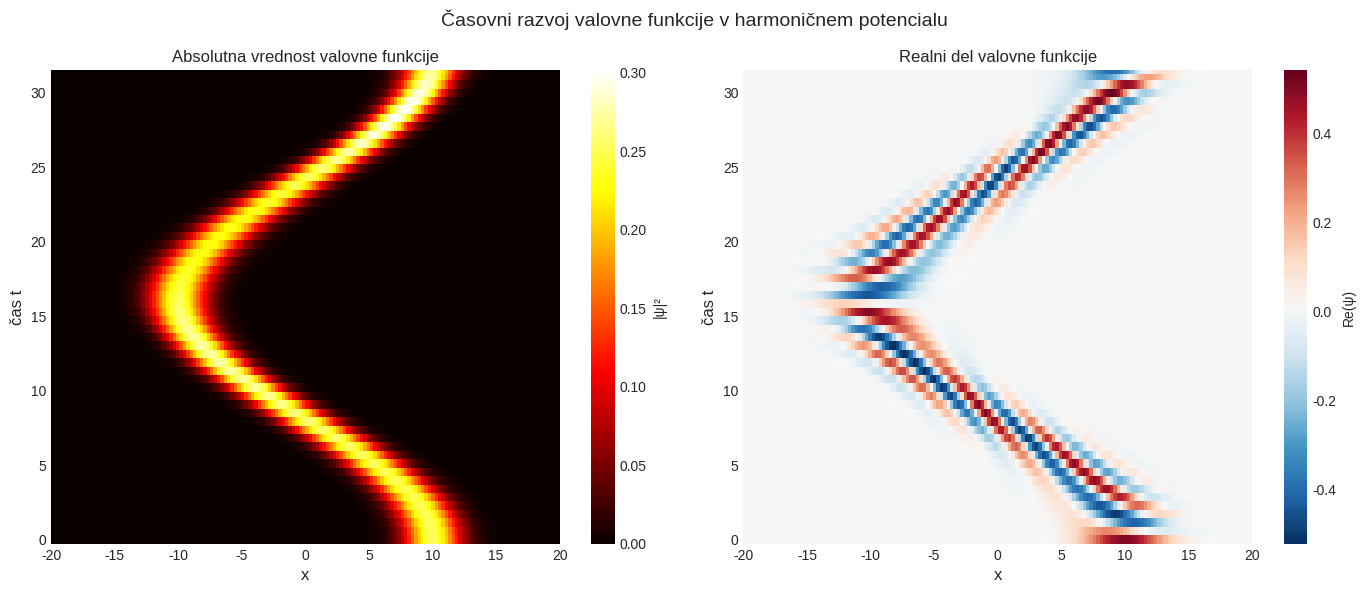
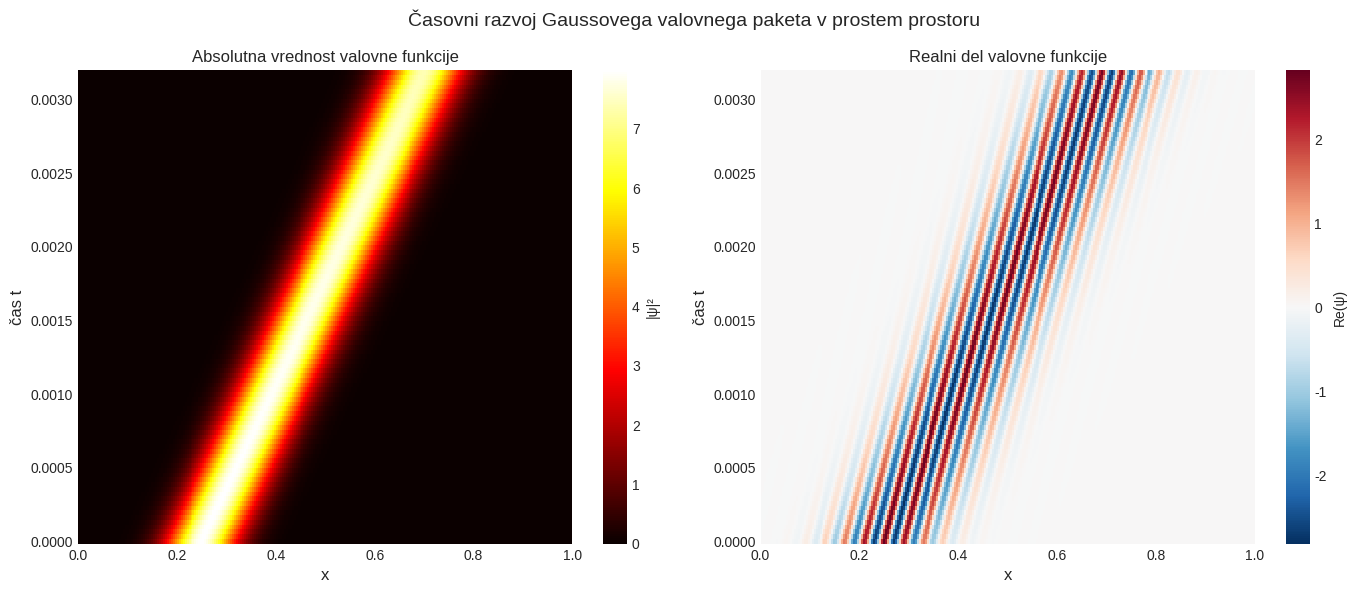
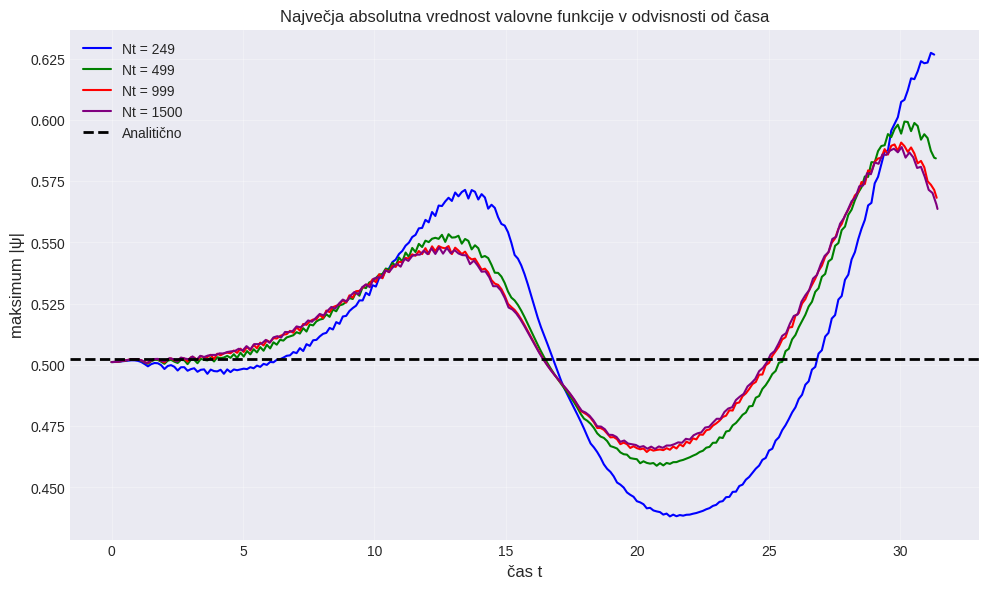
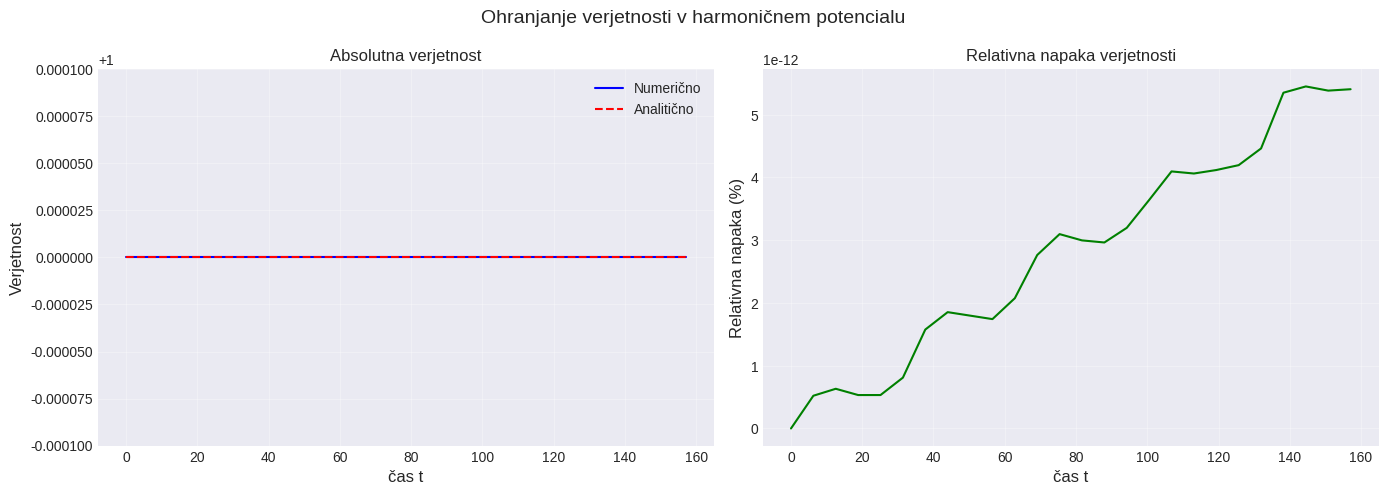
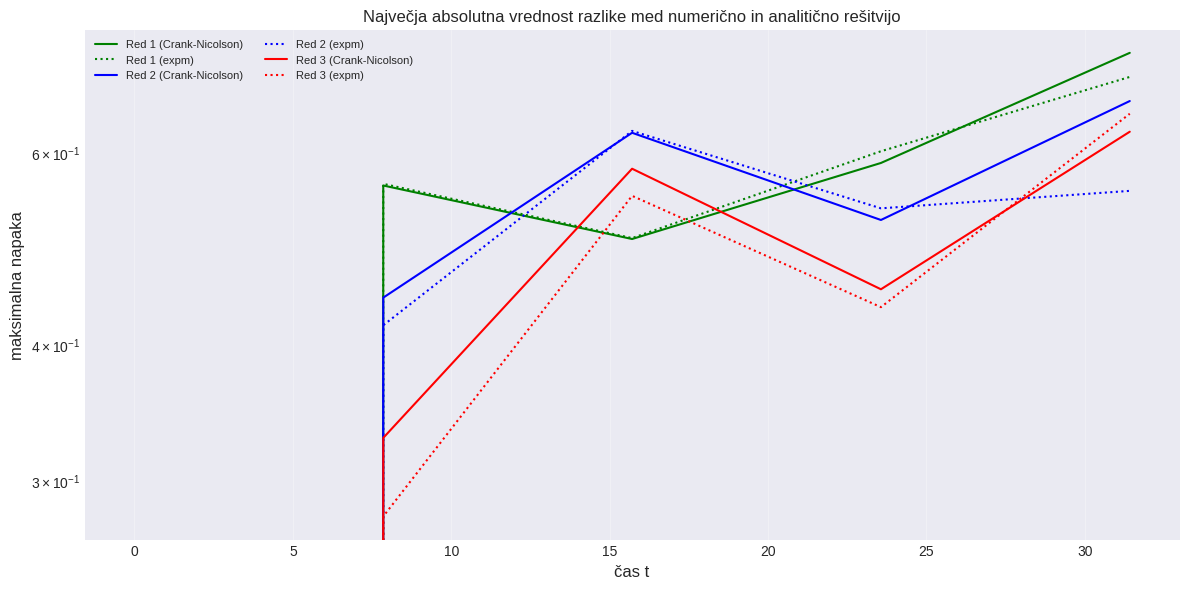

Here is the Python script that generated these plots, in order:
import numpy as np
import matplotlib.pyplot as plt
from scipy.sparse import diags, csr_matrix
from scipy.sparse.linalg import splu
from scipy.linalg import expm
import time
import warnings
warnings.filterwarnings('ignore')

# Set style for plots
plt.style.use('seaborn-v0_8-darkgrid')
plt.rcParams['figure.dpi'] = 150
plt.rcParams['font.size'] = 10
plt.rcParams['pdf.fonttype'] = 42
plt.rcParams['ps.fonttype'] = 42

# ============================================
# Helper Functions for Finite Differences
# ============================================

def get_second_derivative_matrix(order, N, dx):
    """
    Get second derivative matrix of specified order.
    order: 1, 2, 3, 4 (order of approximation)
    Returns sparse matrix
    """
    if order == 1:
        # 2nd order central difference (tridiagonal)
        a = 1.0 / dx**2
        main_diag = -2.0 * a * np.ones(N)
        off_diag = a * np.ones(N-1)
        return diags([off_diag, main_diag, off_diag], [-1, 0, 1], format='csr')
    
    elif order == 2:
        # 4th order central difference (pentadiagonal)
        a = 1.0 / (12.0 * dx**2)
        main_diag = -30.0 * a * np.ones(N)
        off1_diag = 16.0 * a * np.ones(N-1)
        off2_diag = -1.0 * a * np.ones(N-2)
        return diags([off2_diag, off1_diag, main_diag, off1_diag, off2_diag],
                     [-2, -1, 0, 1, 2], format='csr')
    
    elif order == 3:
        # 6th order central difference (heptadiagonal)
        a = 1.0 / (180.0 * dx**2)
        main_diag = -490.0 * a * np.ones(N)
        off1_diag = 270.0 * a * np.ones(N-1)
        off2_diag = -27.0 * a * np.ones(N-2)
        off3_diag = 2.0 * a * np.ones(N-3)
        return diags([off3_diag, off2_diag, off1_diag, main_diag, off1_diag, off2_diag, off3_diag],
                     [-3, -2, -1, 0, 1, 2, 3], format='csr')
    
    elif order == 4:
        # 8th order central difference (nonadiagonal)
        a = 1.0 / dx**2
        main_diag = -205.0/72.0 * a * np.ones(N)
        off1_diag = 8.0/5.0 * a * np.ones(N-1)
        off2_diag = -1.0/5.0 * a * np.ones(N-2)
        off3_diag = 8.0/315.0 * a * np.ones(N-3)
        off4_diag = -1.0/560.0 * a * np.ones(N-4)
        return diags([off4_diag, off3_diag, off2_diag, off1_diag, main_diag, off1_diag, off2_diag, off3_diag, off4_diag],
                     [-4, -3, -2, -1, 0, 1, 2, 3, 4], format='csr')
    
    else:
        raise ValueError(f"Order {order} not implemented")


class SchrodingerSolver:
    def __init__(self, x_min, x_max, Nx, dt, V, derivative_order=1, use_expm=False):
        """
        Initialize Schrödinger equation solver.
        derivative_order: 1, 2, 3, 4 (order of spatial derivative approximation)
        use_expm: if True, use matrix exponential instead of Crank-Nicolson
        """
        self.x_min = x_min
        self.x_max = x_max
        self.Nx = Nx
        self.dt = dt
        self.derivative_order = derivative_order
        self.use_expm = use_expm
        
        # Spatial grid
        self.x = np.linspace(x_min, x_max, Nx)
        self.dx = (x_max - x_min) / (Nx - 1)
        
        # Potential on grid - ensure it's a 1D array
        V_vals = V(self.x)
        if isinstance(V_vals, (int, float)):
            self.V = V_vals * np.ones(Nx)
        else:
            self.V = np.asarray(V_vals).flatten()
        
        # Build second derivative matrix
        self.D2 = get_second_derivative_matrix(derivative_order, Nx, self.dx)
        D2_dense = self.D2.toarray()
        
        # Hamiltonian: H = -0.5 * d²/dx² + V(x)
        self.H = -0.5 * D2_dense + np.diag(self.V)
        
        if use_expm:
            # Use matrix exponential for time evolution
            self.U = expm(-1j * self.H * dt)
            self.use_sparse = False
        else:
            # Crank-Nicolson: A ψ^{n+1} = A* ψ^n
            # A = I + i dt/2 H
            # A* = I - i dt/2 H
            self.A = np.eye(Nx, dtype=complex) + 1j * dt * self.H / 2
            self.Astar = np.eye(Nx, dtype=complex) - 1j * dt * self.H / 2
            # Precompute LU decomposition for sparse matrix
            A_sparse = csr_matrix(self.A)
            try:
                self.lu = splu(A_sparse)
                self.use_sparse = True
            except:
                self.use_sparse = False
    
    def step(self, psi):
        """Advance one time step"""
        if self.use_expm:
            return self.U @ psi
        else:
            rhs = self.Astar @ psi
            if self.use_sparse:
                return self.lu.solve(rhs)
            else:
                return np.linalg.solve(self.A, rhs)
    
    def solve(self, psi0, t_max, save_interval=10):
        """Solve time evolution"""
        n_steps = int(t_max / self.dt)
        psi = psi0.copy()
        
        save_indices = list(range(0, n_steps + 1, save_interval))
        if save_indices[-1] != n_steps:
            save_indices.append(n_steps)
        
        psi_saved = []
        times_saved = []
        
        for step in range(n_steps + 1):
            if step in save_indices:
                psi_saved.append(psi.copy())
                times_saved.append(step * self.dt)
            if step < n_steps:
                psi = self.step(psi)
        
        return np.array(times_saved), np.array(psi_saved)


# ============================================
# Part 1: Harmonic Oscillator - Coherent State
# ============================================

def harmonic_oscillator_potential(x, k=1.0):
    return 0.5 * k * x**2

def coherent_state(x, t, alpha, lam, omega):
    """Analytical coherent state solution"""
    xi = alpha * x
    xi_lam = alpha * lam
    prefactor = np.sqrt(alpha / np.sqrt(np.pi))
    real_part = -0.5 * (xi - xi_lam * np.cos(omega * t))**2
    imag_part = -(omega * t / 2 + xi * xi_lam * np.sin(omega * t) - 0.25 * xi_lam**2 * np.sin(2 * omega * t))
    return prefactor * np.exp(real_part + 1j * imag_part)

def run_harmonic_oscillator():
    """Run harmonic oscillator simulation"""
    print("\n" + "="*60)
    print("Harmonski oscilator - koherentno stanje")
    print("="*60)
    
    # Parameters
    omega = 0.2
    lam = 10.0
    k = omega**2
    alpha = k**0.25
    
    # Spatial grid
    x_min, x_max = -40, 40
    Nx = 300
    dx = (x_max - x_min) / (Nx - 1)
    x = np.linspace(x_min, x_max, Nx)
    
    # Time parameters
    T = 2 * np.pi / omega
    t_max = T  # One period for better visualization
    dt = T / 500  # 500 steps per period
    
    print(f"ω = {omega}, λ = {lam}, T = {T:.4f}")
    print(f"Spatial grid: [{x_min}, {x_max}], Nx={Nx}")
    print(f"dt = {dt:.6f}, t_max = {t_max:.4f}")
    
    # Initial condition
    psi0 = coherent_state(x, 0, alpha, lam, omega)
    norm = np.sqrt(np.sum(np.abs(psi0)**2) * dx)
    psi0 = psi0 / norm
    
    # Solve
    V = lambda x: harmonic_oscillator_potential(x, k)
    solver = SchrodingerSolver(x_min, x_max, Nx, dt, V, derivative_order=1)
    times, psi_saved = solver.solve(psi0, t_max, save_interval=int(T/dt/50))
    
    # Create heatmaps
    fig, axes = plt.subplots(1, 2, figsize=(14, 6))
    
    # Prepare data for heatmaps
    X, T_grid = np.meshgrid(x, times)
    prob_density = np.array([np.abs(psi)**2 for psi in psi_saved])
    real_part = np.array([np.real(psi) for psi in psi_saved])
    
    # Plot probability density
    im1 = axes[0].pcolormesh(X, T_grid, prob_density, shading='auto', cmap='hot')
    axes[0].set_xlabel('x', fontsize=12)
    axes[0].set_ylabel('čas t', fontsize=12)
    axes[0].set_title('Absolutna vrednost valovne funkcije', fontsize=12)
    axes[0].set_xlim(-20, 20)
    plt.colorbar(im1, ax=axes[0], label='|ψ|²')
    
    # Plot real part
    im2 = axes[1].pcolormesh(X, T_grid, real_part, shading='auto', cmap='RdBu_r')
    axes[1].set_xlabel('x', fontsize=12)
    axes[1].set_ylabel('čas t', fontsize=12)
    axes[1].set_title('Realni del valovne funkcije', fontsize=12)
    axes[1].set_xlim(-20, 20)
    plt.colorbar(im2, ax=axes[1], label='Re(ψ)')
    
    plt.suptitle('Časovni razvoj valovne funkcije v harmoničnem potencialu', fontsize=14)
    plt.tight_layout()
    plt.savefig('harmonic_oscillator_heatmap.pdf', dpi=300, bbox_inches='tight')
    print("Shranjeno: harmonic_oscillator_heatmap.pdf")
    
    return fig


# ============================================
# Part 2: Free Particle - Gaussian Wave Packet
# ============================================

def free_particle_potential(x):
    return 0.0

def gaussian_wavepacket_initial(x, sigma0, k0, lam):
    prefactor = (2 * np.pi * sigma0**2)**(-0.25)
    exponent = -(x - lam)**2 / (2 * sigma0)**2 + 1j * k0 * (x - lam)
    return prefactor * np.exp(exponent)

def analytical_solution_free(x, t, sigma0, k0, lam):
    denom = 1 + 1j * t / (2 * sigma0**2)
    prefactor = (2 * np.pi * sigma0**2)**(-0.25) / np.sqrt(denom)
    numerator = -(x - lam)**2 / (2 * sigma0)**2 + 1j * k0 * (x - lam) - 1j * k0**2 * t / 2
    return prefactor * np.exp(numerator / denom)

def run_free_particle():
    """Run free particle simulation"""
    print("\n" + "="*60)
    print("Prosti delec - Gaussov valovni paket")
    print("="*60)
    
    # Parameters
    sigma0 = 1/20
    k0 = 50 * np.pi
    lam = 0.25
    
    # Spatial grid
    x_min, x_max = -0.5, 1.5
    Nx = 500  # Reduced for faster computation
    dx = (x_max - x_min) / (Nx - 1)
    x = np.linspace(x_min, x_max, Nx)
    
    # Time parameters
    dt = 2 * dx**2
    v_group = k0
    distance = 0.75 - lam
    t_max = distance / v_group
    n_steps = int(t_max / dt)
    
    # Ensure reasonable number of steps
    if n_steps > 500:
        dt = t_max / 500
        n_steps = 500
    
    print(f"σ₀ = {sigma0}, k₀ = {k0:.1f}π, λ = {lam}")
    print(f"Spatial grid: [{x_min}, {x_max}], Nx={Nx}, dx={dx:.6f}")
    print(f"dt = {dt:.6f}, t_max = {t_max:.6f}, n_steps = {n_steps}")
    
    # Initial condition
    psi0 = gaussian_wavepacket_initial(x, sigma0, k0, lam)
    norm = np.sqrt(np.sum(np.abs(psi0)**2) * dx)
    psi0 = psi0 / norm
    
    print(f"Initial norm after normalization: {np.sqrt(np.sum(np.abs(psi0)**2) * dx):.6f}")
    
    # Solve
    V = lambda x: free_particle_potential(x)
    solver = SchrodingerSolver(x_min, x_max, Nx, dt, V, derivative_order=1)
    
    # Solve and save at regular intervals
    n_save = 80
    save_interval = max(1, n_steps // n_save)
    times, psi_saved = solver.solve(psi0, t_max, save_interval=save_interval)
    
    print(f"Saved {len(times)} time steps")
    
    # Create heatmaps
    fig, axes = plt.subplots(1, 2, figsize=(14, 6))
    
    # Prepare data
    X, T_grid = np.meshgrid(x, times)
    prob_density = np.array([np.abs(psi)**2 for psi in psi_saved])
    real_part = np.array([np.real(psi) for psi in psi_saved])
    
    # Plot probability density
    im1 = axes[0].pcolormesh(X, T_grid, prob_density, shading='auto', cmap='hot')
    axes[0].set_xlabel('x', fontsize=12)
    axes[0].set_ylabel('čas t', fontsize=12)
    axes[0].set_title('Absolutna vrednost valovne funkcije', fontsize=12)
    axes[0].set_xlim(0, 1)
    plt.colorbar(im1, ax=axes[0], label='|ψ|²')
    
    # Plot real part
    im2 = axes[1].pcolormesh(X, T_grid, real_part, shading='auto', cmap='RdBu_r')
    axes[1].set_xlabel('x', fontsize=12)
    axes[1].set_ylabel('čas t', fontsize=12)
    axes[1].set_title('Realni del valovne funkcije', fontsize=12)
    axes[1].set_xlim(0, 1)
    plt.colorbar(im2, ax=axes[1], label='Re(ψ)')
    
    plt.suptitle('Časovni razvoj Gaussovega valovnega paketa v prostem prostoru', fontsize=14)
    plt.tight_layout()
    plt.savefig('free_particle_heatmap.pdf', dpi=300, bbox_inches='tight')
    print("Shranjeno: free_particle_heatmap.pdf")
    
    return fig


# ============================================
# Part 3: Error analysis - Maximum height vs time
# ============================================

def run_maximum_height_analysis():
    """Analyze maximum height oscillation"""
    print("\n" + "="*60)
    print("Analiza višine maksimuma valovne funkcije")
    print("="*60)
    
    # Parameters
    omega = 0.2
    lam = 10.0
    k = omega**2
    alpha = k**0.25
    
    # Spatial grid
    x_min, x_max = -40, 40
    Nx = 200  # Reduced for faster computation
    dx = (x_max - x_min) / (Nx - 1)
    x = np.linspace(x_min, x_max, Nx)
    
    # Time parameters
    T = 2 * np.pi / omega
    t_max = T  # One period
    dt_values = [T/250, T/500, T/1000, T/1500]
    
    # Analytical maximum height (constant for coherent state)
    analytic_max = np.sqrt(alpha / np.sqrt(np.pi))
    
    fig, ax = plt.subplots(figsize=(10, 6))
    colors = ['blue', 'green', 'red', 'purple']
    
    V = lambda x: harmonic_oscillator_potential(x, k)
    
    for i, dt in enumerate(dt_values):
        Nt = int(t_max / dt)
        print(f"  Nt = {Nt}, dt = {dt:.6f}")
        
        solver = SchrodingerSolver(x_min, x_max, Nx, dt, V, derivative_order=1)
        psi0 = coherent_state(x, 0, alpha, lam, omega)
        norm = np.sqrt(np.sum(np.abs(psi0)**2) * dx)
        psi0 = psi0 / norm
        
        save_interval = max(1, Nt // 200)
        times, psi_saved = solver.solve(psi0, t_max, save_interval=save_interval)
        
        max_heights = [np.max(np.abs(psi)) for psi in psi_saved]
        ax.plot(times, max_heights, '-', color=colors[i], linewidth=1.5,
                label=f'Nt = {Nt}')
    
    ax.axhline(y=analytic_max, color='black', linestyle='--', linewidth=2, label='Analitično')
    ax.set_xlabel('čas t', fontsize=12)
    ax.set_ylabel('maksimum |ψ|', fontsize=12)
    ax.set_title('Največja absolutna vrednost valovne funkcije v odvisnosti od časa', fontsize=12)
    ax.legend()
    ax.grid(True, alpha=0.3)
    
    plt.tight_layout()
    plt.savefig('max_height_analysis.pdf', dpi=300, bbox_inches='tight')
    print("Shranjeno: max_height_analysis.pdf")
    
    return fig


# ============================================
# Part 4: Probability conservation
# ============================================

def run_probability_conservation():
    """Analyze probability conservation"""
    print("\n" + "="*60)
    print("Ohranjanje verjetnosti")
    print("="*60)
    
    # Parameters
    omega = 0.2
    lam = 10.0
    k = omega**2
    alpha = k**0.25
    
    # Spatial grid
    x_min, x_max = -40, 40
    Nx = 200
    dx = (x_max - x_min) / (Nx - 1)
    x = np.linspace(x_min, x_max, Nx)
    
    # Time parameters
    T = 2 * np.pi / omega
    t_max = 5 * T  # 5 periods
    dt = T / 500
    
    print(f"t_max = {t_max:.2f} (5 period), dt = {dt:.6f}")
    
    # Numerical solution
    V = lambda x: harmonic_oscillator_potential(x, k)
    psi0 = coherent_state(x, 0, alpha, lam, omega)
    norm = np.sqrt(np.sum(np.abs(psi0)**2) * dx)
    psi0 = psi0 / norm
    
    solver = SchrodingerSolver(x_min, x_max, Nx, dt, V, derivative_order=1)
    times, psi_saved = solver.solve(psi0, t_max, save_interval=100)
    
    # Calculate probabilities
    prob_numerical = [np.sum(np.abs(psi)**2) * dx for psi in psi_saved]
    
    # Analytical probability on the same grid
    prob_analytical = []
    for t in times:
        psi_ana = coherent_state(x, t, alpha, lam, omega)
        psi_ana = psi_ana / np.sqrt(np.sum(np.abs(psi_ana)**2) * dx)
        prob_analytical.append(np.sum(np.abs(psi_ana)**2) * dx)
    
    # Convert to lists for easier manipulation
    prob_numerical = np.array(prob_numerical)
    prob_analytical = np.array(prob_analytical)
    
    # Calculate relative error
    rel_error = np.abs(prob_numerical - prob_analytical) / prob_analytical * 100
    
    # Plot
    fig, axes = plt.subplots(1, 2, figsize=(14, 5))
    
    # Left plot: Absolute probability
    ax1 = axes[0]
    ax1.plot(times, prob_numerical, 'b-', linewidth=1.5, label='Numerično')
    ax1.plot(times, prob_analytical, 'r--', linewidth=1.5, label='Analitično')
    ax1.set_xlabel('čas t', fontsize=12)
    ax1.set_ylabel('Verjetnost', fontsize=12)
    ax1.set_title('Absolutna verjetnost', fontsize=12)
    ax1.legend()
    ax1.grid(True, alpha=0.3)
    # Set y limits close to 1 to see small variations
    ax1.set_ylim(0.9999, 1.0001)
    
    # Right plot: Relative error
    ax2 = axes[1]
    ax2.plot(times, rel_error, 'g-', linewidth=1.5)
    ax2.set_xlabel('čas t', fontsize=12)
    ax2.set_ylabel('Relativna napaka (%)', fontsize=12)
    ax2.set_title('Relativna napaka verjetnosti', fontsize=12)
    ax2.grid(True, alpha=0.3)
    
    plt.suptitle('Ohranjanje verjetnosti v harmoničnem potencialu', fontsize=14)
    plt.tight_layout()
    plt.savefig('probability_conservation.pdf', dpi=300, bbox_inches='tight')
    print("Shranjeno: probability_conservation.pdf")
    print(f"Povprečna relativna napaka: {np.mean(rel_error):.6f}%")
    
    return fig


# ============================================
# Part 5: Error comparison for different orders
# ============================================

def run_order_comparison():
    """Compare different spatial derivative orders"""
    print("\n" + "="*60)
    print("Primerjava redov natančnosti prostorske diskretizacije")
    print("="*60)
    
    # Parameters
    omega = 0.2
    lam = 10.0
    k = omega**2
    alpha = k**0.25
    
    # Spatial grid (smaller for faster computation)
    x_min, x_max = -40, 40
    Nx = 80
    dx = (x_max - x_min) / (Nx - 1)
    x = np.linspace(x_min, x_max, Nx)
    
    # Time parameters
    T = 2 * np.pi / omega
    t_max = T  # One period
    dt = T / 200
    
    print(f"Nx = {Nx}, dt = {dt:.6f}")
    
    V = lambda x: harmonic_oscillator_potential(x, k)
    psi0 = coherent_state(x, 0, alpha, lam, omega)
    norm = np.sqrt(np.sum(np.abs(psi0)**2) * dx)
    psi0 = psi0 / norm
    
    orders = [1, 2, 3]  # spatial derivative orders (skip 4 for speed)
    colors = ['green', 'blue', 'red']
    styles = ['-', '-', '-']
    
    fig, ax = plt.subplots(figsize=(12, 6))
    
    for order, color, style in zip(orders, colors, styles):
        print(f"  Testing derivative order {order}...")
        
        # Crank-Nicolson
        solver_cn = SchrodingerSolver(x_min, x_max, Nx, dt, V, 
                                       derivative_order=order, use_expm=False)
        times_cn, psi_saved_cn = solver_cn.solve(psi0, t_max, save_interval=50)
        
        # Matrix exponential (higher order in time)
        solver_exp = SchrodingerSolver(x_min, x_max, Nx, dt, V,
                                        derivative_order=order, use_expm=True)
        times_exp, psi_saved_exp = solver_exp.solve(psi0, t_max, save_interval=50)
        
        # Calculate errors
        errors_cn = []
        errors_exp = []
        
        for i, t in enumerate(times_cn):
            psi_ana = coherent_state(x, t, alpha, lam, omega)
            psi_ana = psi_ana / np.sqrt(np.sum(np.abs(psi_ana)**2) * dx)
            
            error_cn = np.max(np.abs(psi_saved_cn[i] - psi_ana))
            error_exp = np.max(np.abs(psi_saved_exp[i] - psi_ana))
            
            errors_cn.append(error_cn)
            errors_exp.append(error_exp)
        
        ax.plot(times_cn, errors_cn, color=color, linestyle='-', linewidth=1.5,
                label=f'Red {order} (Crank-Nicolson)')
        ax.plot(times_exp, errors_exp, color=color, linestyle=':', linewidth=1.5,
                label=f'Red {order} (expm)')
    
    ax.set_xlabel('čas t', fontsize=12)
    ax.set_ylabel('maksimalna napaka', fontsize=12)
    ax.set_title('Največja absolutna vrednost razlike med numerično in analitično rešitvijo', fontsize=12)
    ax.set_yscale('log')
    ax.legend(loc='upper left', fontsize=8, ncol=2)
    ax.grid(True, alpha=0.3)
    
    plt.tight_layout()
    plt.savefig('order_comparison.pdf', dpi=300, bbox_inches='tight')
    print("Shranjeno: order_comparison.pdf")
    
    return fig


# ============================================
# Main execution
# ============================================

def main():
    """Run all simulations and generate all figures"""
    print("\n" + "="*60)
    print("DIFERENČNE METODE ZA PARCIALNE DIFERENCIALNE ENAČBE")
    print("REŠEVANJE SCHRÖDINGERJEVE ENAČBE")
    print("="*60)
    
    total_start = time.time()
    
    # Generate all figures
    print("\n--- Harmonski oscilator ---")
    fig1 = run_harmonic_oscillator()
    plt.close(fig1)
    
    print("\n--- Prost valovni paket ---")
    fig2 = run_free_particle()
    plt.close(fig2)
    
    print("\n--- Analiza višine maksimuma ---")
    fig3 = run_maximum_height_analysis()
    plt.close(fig3)
    
    print("\n--- Ohranjanje verjetnosti ---")
    fig4 = run_probability_conservation()
    plt.close(fig4)
    
    print("\n--- Primerjava redov natančnosti ---")
    fig5 = run_order_comparison()
    plt.close(fig5)
    
    print("\n" + "="*60)
    print(f"✅ Vse simulacije so končane!")
    print(f"   Skupni čas: {time.time()-total_start:.1f} sekund")
    print("="*60)
    print("\nShranjene datoteke:")
    print("  - harmonic_oscillator_heatmap.pdf")
    print("  - free_particle_heatmap.pdf")
    print("  - max_height_analysis.pdf")
    print("  - probability_conservation.pdf")
    print("  - order_comparison.pdf")


if __name__ == "__main__":
    main()
